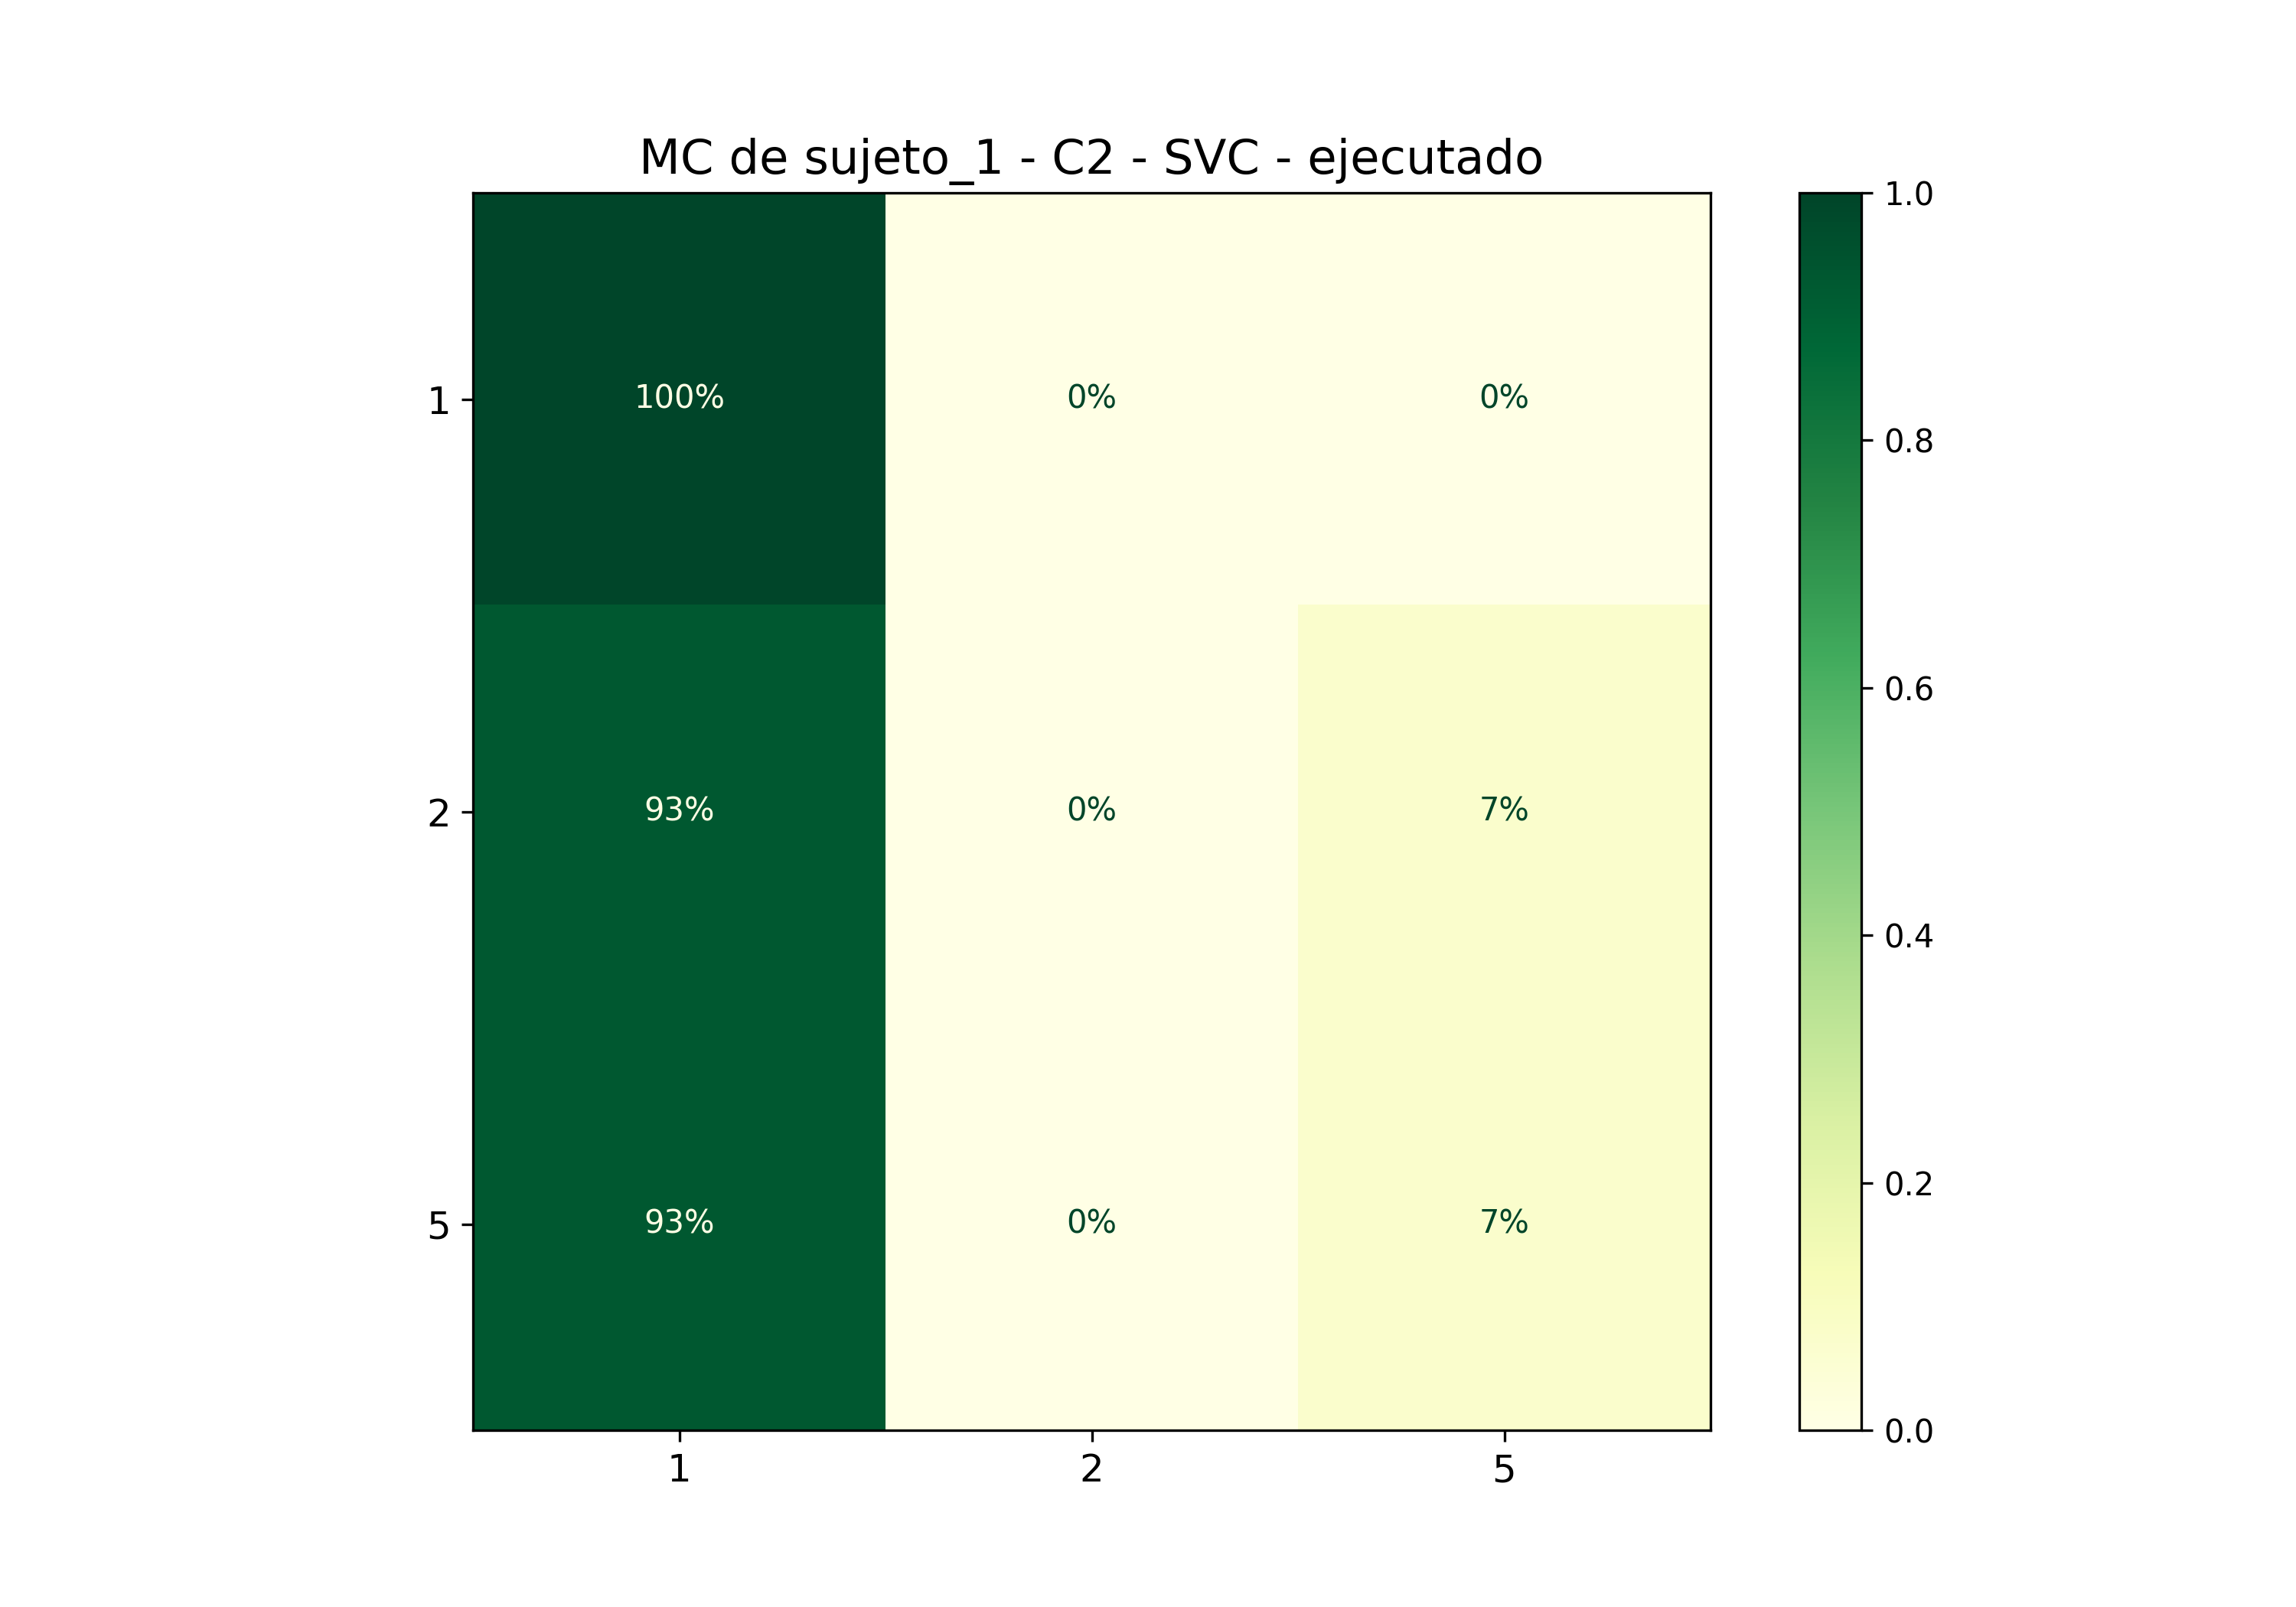

The file beside this chart, header and first rows:
; 1; 2; 5
1; 1,0; 0,0; 0,0
2; 0,9259259259259259; 0,0; 0,07407407407407407
5; 0,9259259259259259; 0,0; 0,07407407407407407
